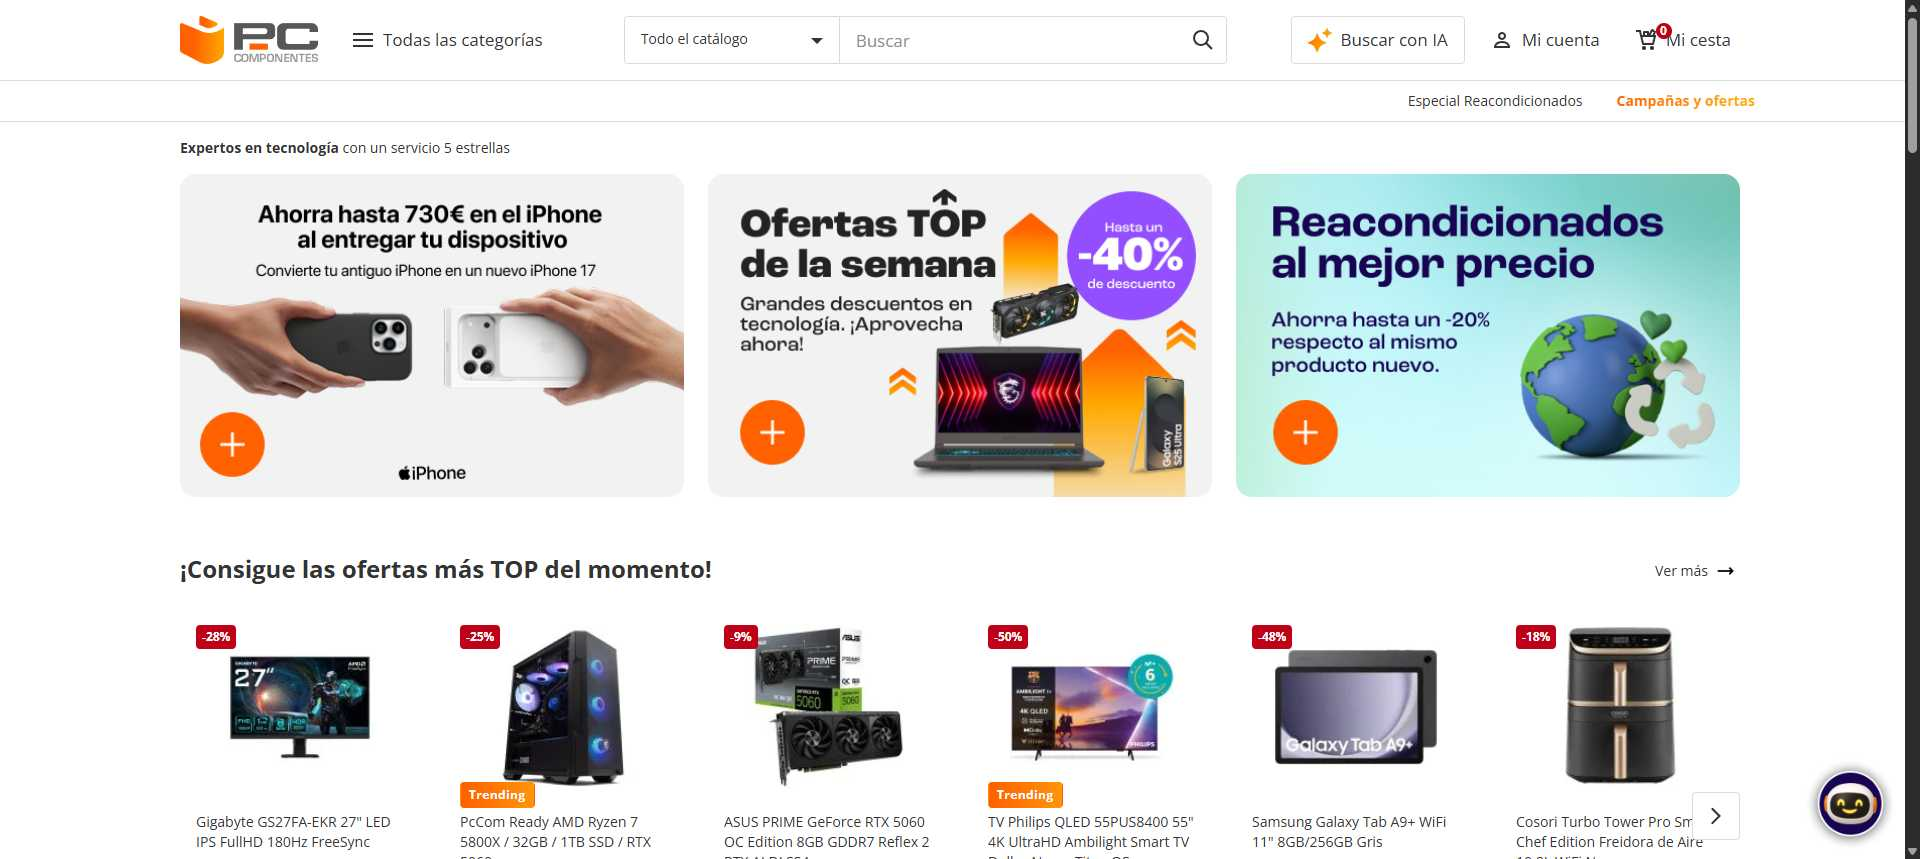
Task: Robotic Enterprise Framework
Workflow: Process_PcComponentesCom

Step 1: PcComponentes.com in window 'PcComponentes.com | Tienda de Informática y Tecnología online' (chrome.exe)

Step 2: type [in_TransactionItem] into the text box 'search' in window 'PcComponentes.com | Tienda de Informática y Tecnología online' (chrome.exe) (no picture)

Step 3: type a value into the text box 'search' (no picture)

Step 4: click on the element 'Mejor valorados' in window 'Buscar | PcComponentes.com' (chrome.exe) (no picture)

Step 5: type "200" into the text box in window 'Buscar | PcComponentes.com' (chrome.exe) (no picture)

Step 6: type "500" into the text box in window 'Buscar | PcComponentes.com' (chrome.exe) (no picture)

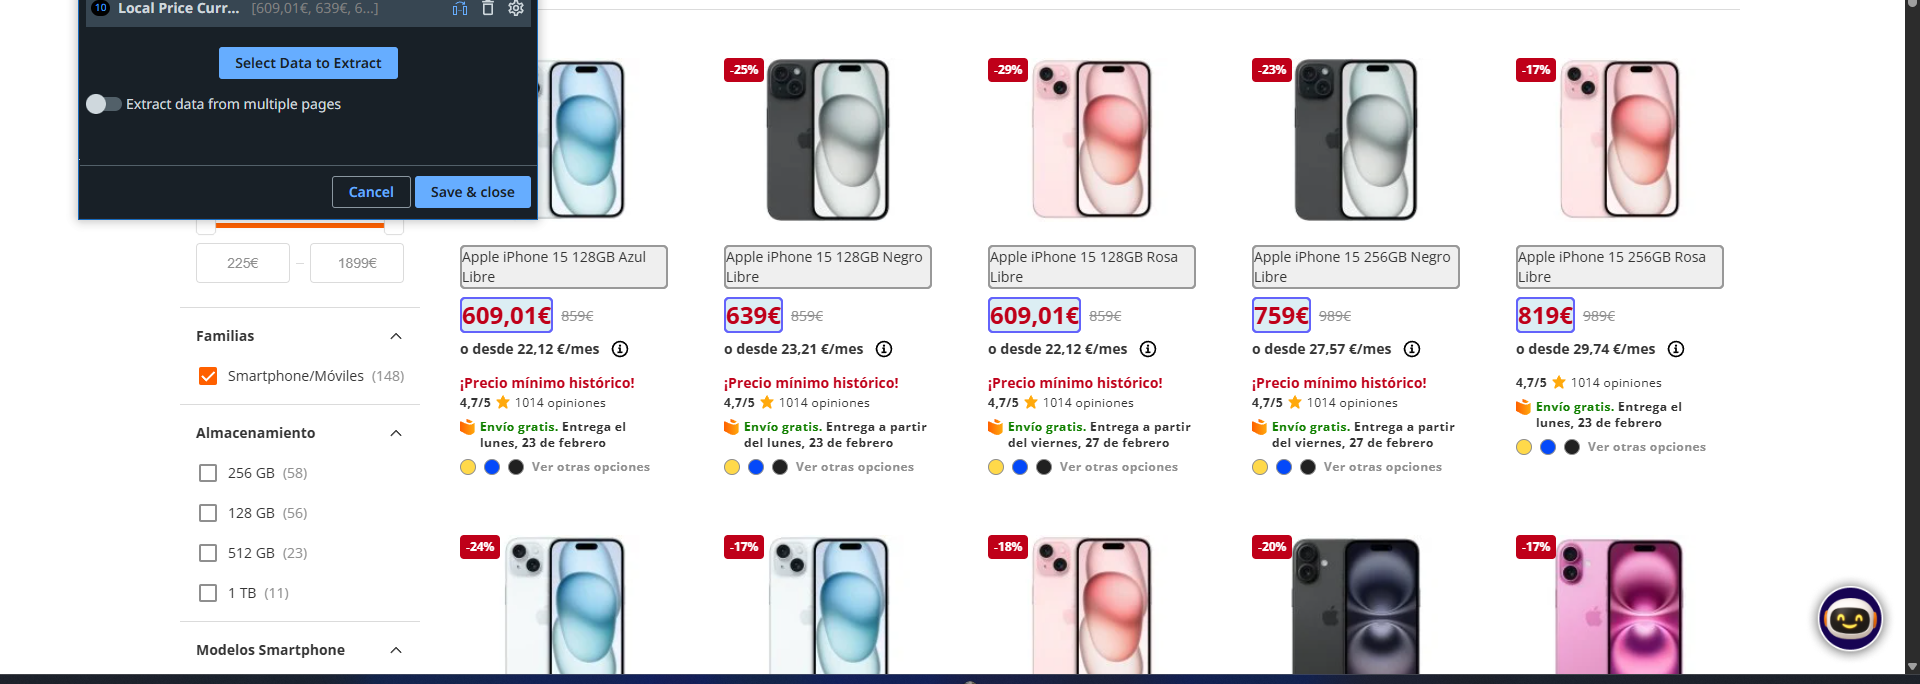
Step 7: get-text from the element 'search-results-product-grid' in window 'Buscar | PcComponentes.com' (chrome.exe)
